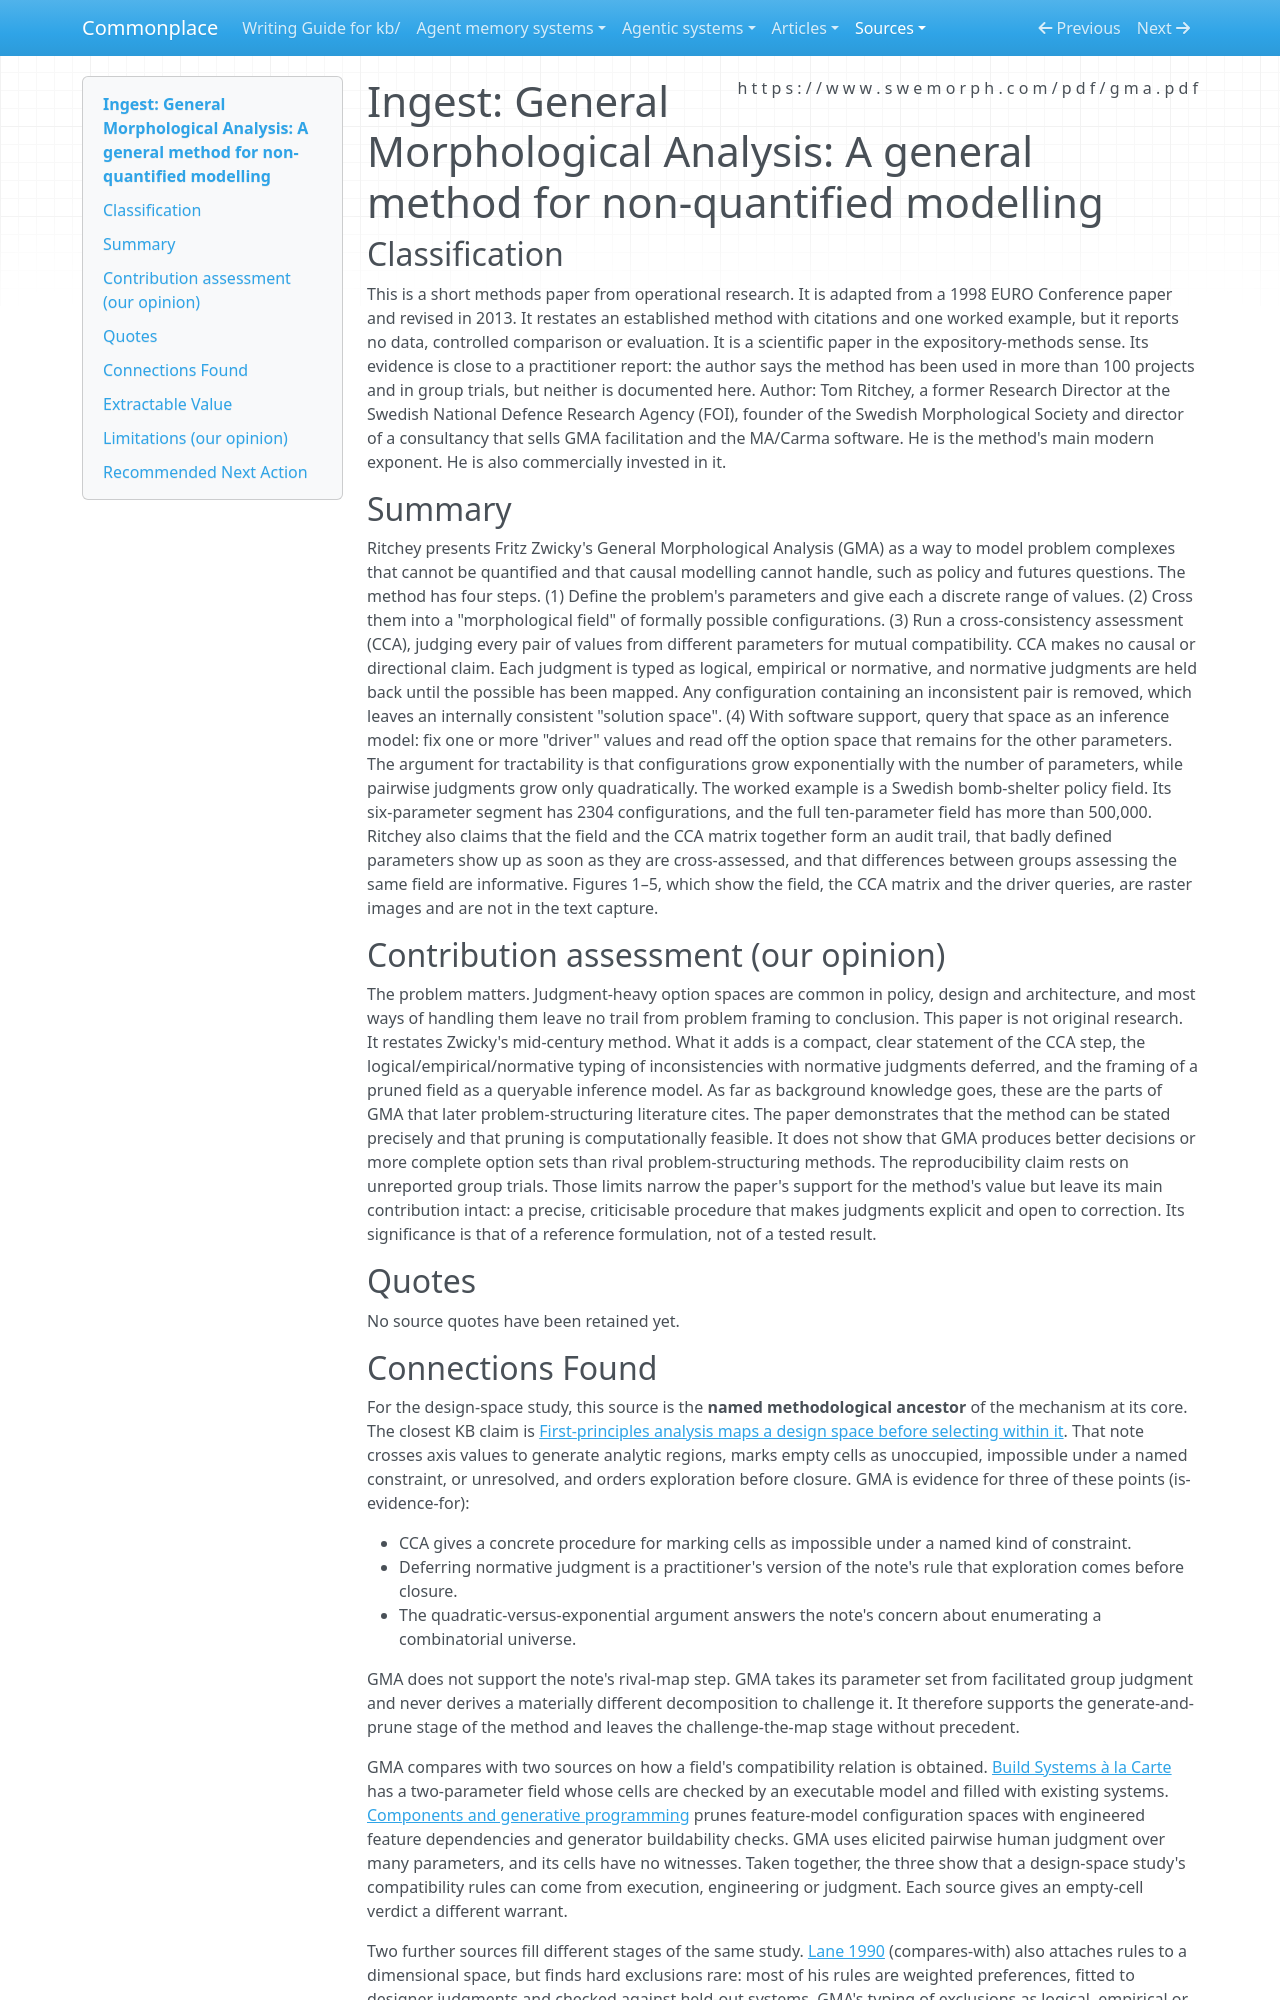

repository: zby/commonplace · page: sources/ritchey-general-morphological-analysis.ingest/index.html · generator: mkdocs

---
description: "Zwicky/Ritchey General Morphological Analysis: parameter-value fields pruned by typed pairwise cross-consistency into solution spaces; lineage for design-space maps"
source: https://www.swemorph.com/pdf/gma.pdf
captured: "2026-10-28"
capture: pdftotext
capture_scope: full-source
genre: scientific-paper
snapshot_sha256: fb4d1936e4f15f201b2ea750851408858764e334b3c0fede6932d6a50aa2d889
ingested: "2026-10-28"
occasion: "Designing a reusable design-space study for Commonplace: an evidence-bearing, revisable map of decision axes, compatibility rules and candidate regions that sits between a problem statement and an implemented ADR."
type: types/ingest-report.md
domains: [design-space-analysis, problem-structuring, morphological-analysis, decision-support]
---

# Ingest: General Morphological Analysis: A general method for non-quantified modelling

## Classification

This is a short methods paper from operational research. It is adapted from a 1998 EURO Conference paper and revised in 2013. It restates an established method with citations and one worked example, but it reports no data, controlled comparison or evaluation. It is a scientific paper in the expository-methods sense. Its evidence is close to a practitioner report: the author says the method has been used in more than 100 projects and in group trials, but neither is documented here.
Author: Tom Ritchey, a former Research Director at the Swedish National Defence Research Agency (FOI), founder of the Swedish Morphological Society and director of a consultancy that sells GMA facilitation and the MA/Carma software. He is the method's main modern exponent. He is also commercially invested in it.

## Summary

Ritchey presents Fritz Zwicky's General Morphological Analysis (GMA) as a way to model problem complexes that cannot be quantified and that causal modelling cannot handle, such as policy and futures questions. The method has four steps. (1) Define the problem's parameters and give each a discrete range of values. (2) Cross them into a "morphological field" of formally possible configurations. (3) Run a cross-consistency assessment (CCA), judging every pair of values from different parameters for mutual compatibility. CCA makes no causal or directional claim. Each judgment is typed as logical, empirical or normative, and normative judgments are held back until the possible has been mapped. Any configuration containing an inconsistent pair is removed, which leaves an internally consistent "solution space". (4) With software support, query that space as an inference model: fix one or more "driver" values and read off the option space that remains for the other parameters. The argument for tractability is that configurations grow exponentially with the number of parameters, while pairwise judgments grow only quadratically. The worked example is a Swedish bomb-shelter policy field. Its six-parameter segment has 2304 configurations, and the full ten-parameter field has more than 500,000. Ritchey also claims that the field and the CCA matrix together form an audit trail, that badly defined parameters show up as soon as they are cross-assessed, and that differences between groups assessing the same field are informative. Figures 1–5, which show the field, the CCA matrix and the driver queries, are raster images and are not in the text capture.

## Contribution assessment (our opinion)

The problem matters. Judgment-heavy option spaces are common in policy, design and architecture, and most ways of handling them leave no trail from problem framing to conclusion. This paper is not original research. It restates Zwicky's mid-century method. What it adds is a compact, clear statement of the CCA step, the logical/empirical/normative typing of inconsistencies with normative judgments deferred, and the framing of a pruned field as a queryable inference model. As far as background knowledge goes, these are the parts of GMA that later problem-structuring literature cites. The paper demonstrates that the method can be stated precisely and that pruning is computationally feasible. It does not show that GMA produces better decisions or more complete option sets than rival problem-structuring methods. The reproducibility claim rests on unreported group trials. Those limits narrow the paper's support for the method's value but leave its main contribution intact: a precise, criticisable procedure that makes judgments explicit and open to correction. Its significance is that of a reference formulation, not of a tested result.

## Quotes

No source quotes have been retained yet.
